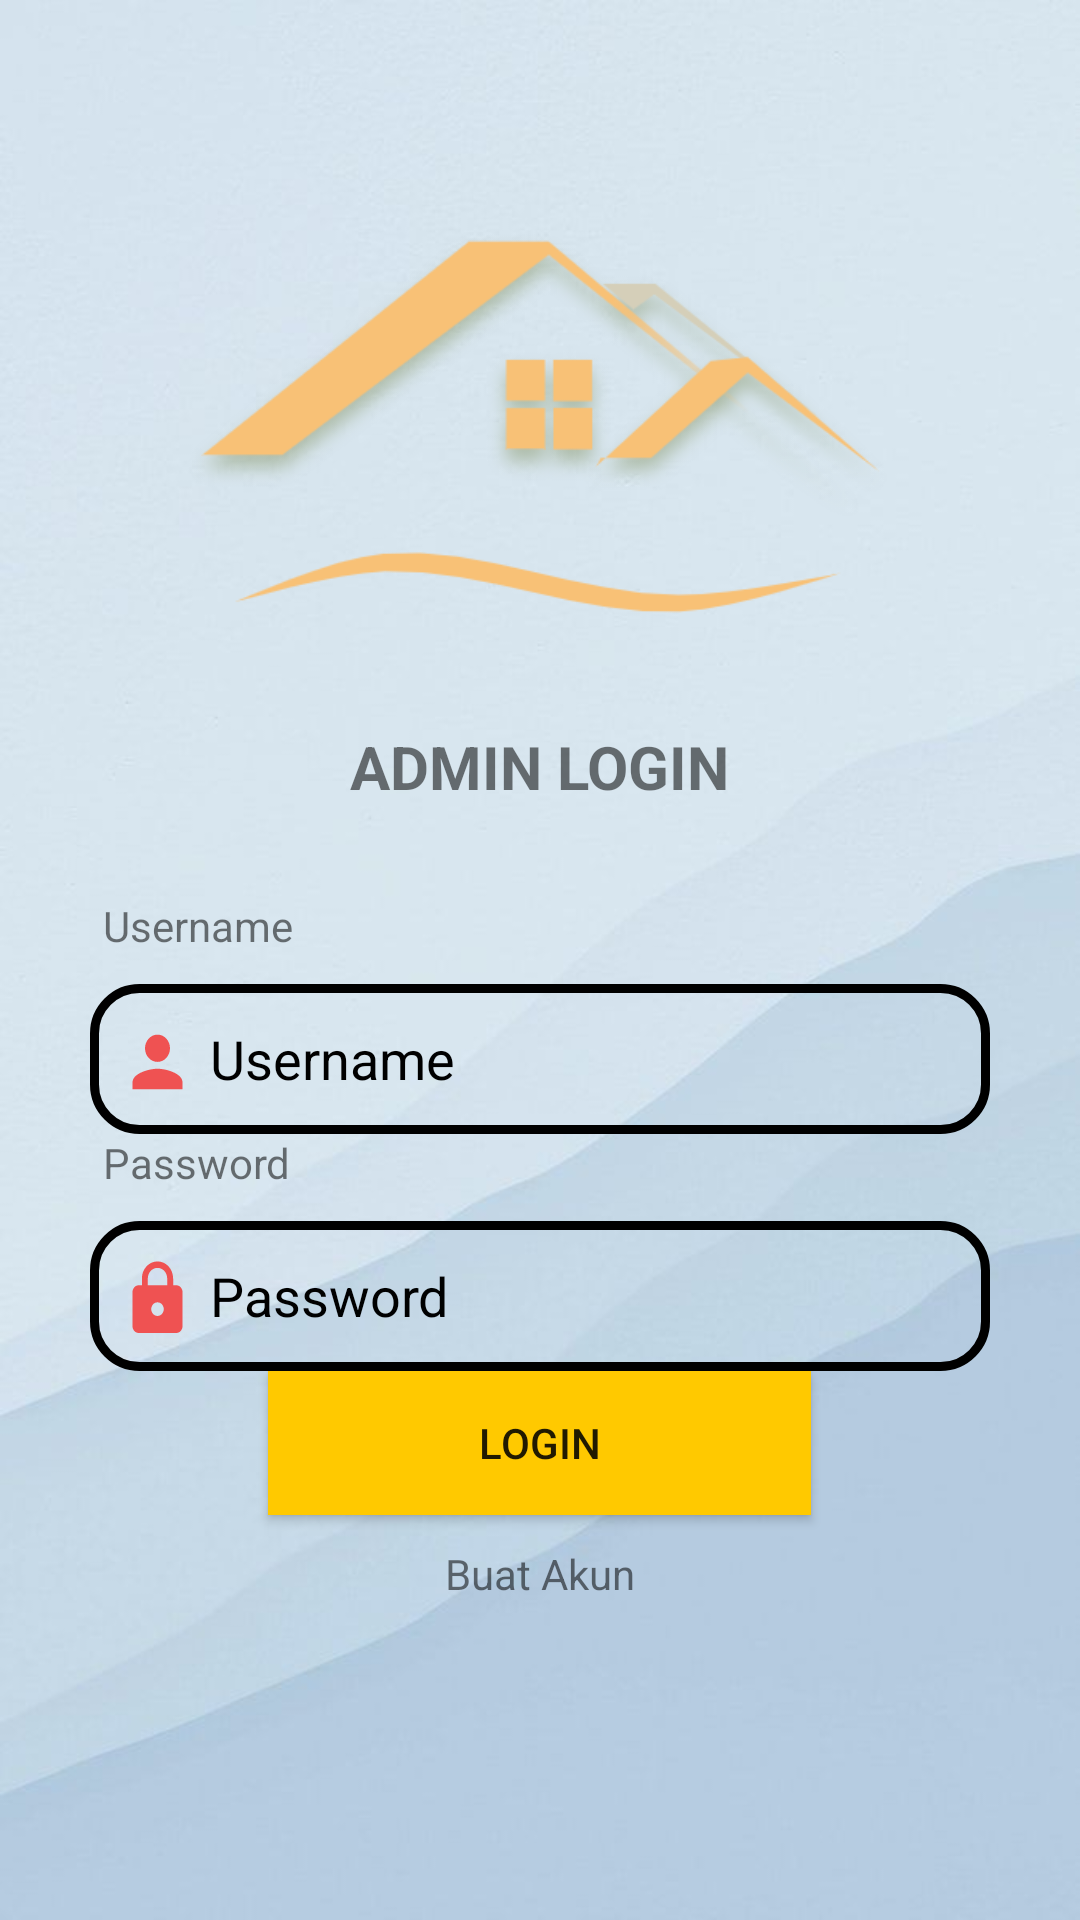

Produce the Android XML layout that renders to this screen, including the resource entries it uses.
<!-- AndroidManifest.xml: application theme AppThemeNoActionBar -->
<!-- res/layout/activity_login_admin.xml -->
<?xml version="1.0" encoding="utf-8"?>
<LinearLayout
    xmlns:android="http://schemas.android.com/apk/res/android"
    xmlns:app="http://schemas.android.com/apk/res-auto"
    xmlns:tools="http://schemas.android.com/tools"
    android:layout_width="match_parent"
    android:layout_height="match_parent"
    android:orientation="vertical"
    android:gravity="center"
    tools:context=".LoginAdmin"
    android:background="@drawable/bgadmin">

    <ImageView
        android:id="@+id/imageView"
        android:layout_width="263dp"
        android:layout_height="136dp"
        app:srcCompat="@drawable/kos" />

    <TextView
        android:layout_width="wrap_content"
        android:layout_height="wrap_content"
        android:text="ADMIN LOGIN"
        android:layout_margin="30dp"
        android:textStyle="bold"
        android:textSize="20sp" />


    <TextView
        android:id="@+id/textView"
        android:layout_width="291dp"
        android:layout_height="wrap_content"
        android:text="Username" />

    <EditText
        android:id="@+id/txUsername"
        android:layout_width="300dp"
        android:layout_height="50dp"
        android:layout_marginTop="10dp"
        android:background="@drawable/border_text"
        android:drawablePadding="5dp"
        android:ems="10"
        android:paddingStart="10dp"
        android:paddingLeft="10dp"
        android:paddingRight="10dp"
        android:textColor="@color/black"
        android:importantForAutofill="no"
        android:textColorHint="@color/black"
        android:drawableStart="@drawable/logo_orang"
        android:drawableLeft="@drawable/logo_orang"
        android:hint="Username"
        android:inputType="textPersonName" />

    <TextView
        android:id="@+id/textView7"
        android:layout_width="291dp"
        android:layout_height="wrap_content"
        android:text="Password" />

    <EditText
        android:id="@+id/txPassword"
        android:layout_width="300dp"
        android:layout_height="50dp"
        android:layout_marginTop="10dp"
        android:paddingStart="10dp"
        android:paddingLeft="10dp"
        android:paddingRight="10dp"
        android:textColor="@color/black"
        android:textColorHint="@color/black"
        android:background="@drawable/border_text"
        android:drawablePadding="5dp"
        android:ems="10"
        android:importantForAutofill="no"
        android:drawableStart="@drawable/logo_kunci"
        android:drawableLeft="@drawable/logo_kunci"
        android:hint="Password"
        android:inputType="textPassword" />

    <Button
        android:id="@+id/btnLogin"
        android:layout_width="181dp"
        android:layout_height="wrap_content"
        android:layout_marginBottom="10dp"
        android:background="@color/kuning"
        android:text="LOGIN" />

    <TextView
        android:id="@+id/tvCreateAccount"
        android:layout_width="wrap_content"
        android:layout_height="wrap_content"
        android:layout_marginBottom="30dp"
        android:text="Buat Akun" />

</LinearLayout>
<!-- resources referenced by this layout -->
<resources>
  <color name="black">#FF000000</color>
  <color name="kuning">#FFC900</color>
  <!-- drawable bgadmin: jpeg bitmap (drawable, 23177 bytes) -->
  <!-- drawable border_text (drawable) -->
  <?xml version="1.0" encoding="utf-8"?>
  <selector xmlns:android="http://schemas.android.com/apk/res/android">
      <item>
          <shape android:shape="rectangle">
              <corners android:radius="15dp"/>
              <stroke android:width="3dp" android:color="#000000"/>
  
          </shape>
      </item>
  </selector>
  <!-- drawable kos: png bitmap (drawable, 24728 bytes) -->
  <!-- drawable logo_kunci (drawable) -->
  <vector android:height="25dp" android:tint="#EF5252"
      android:viewportHeight="22" android:viewportWidth="24"
      android:width="25dp" xmlns:android="http://schemas.android.com/apk/res/android">
      <path android:fillColor="@android:color/white" android:pathData="M18,8h-1L17,6c0,-2.76 -2.24,-5 -5,-5S7,3.24 7,6v2L6,8c-1.1,0 -2,0.9 -2,2v10c0,1.1 0.9,2 2,2h12c1.1,0 2,-0.9 2,-2L20,10c0,-1.1 -0.9,-2 -2,-2zM12,17c-1.1,0 -2,-0.9 -2,-2s0.9,-2 2,-2 2,0.9 2,2 -0.9,2 -2,2zM15.1,8L8.9,8L8.9,6c0,-1.71 1.39,-3.1 3.1,-3.1 1.71,0 3.1,1.39 3.1,3.1v2z"/>
  </vector>
  <!-- drawable logo_orang (drawable) -->
  <vector android:height="25dp" android:tint="#EF5252"
      android:viewportHeight="22" android:viewportWidth="24"
      android:width="25dp" xmlns:android="http://schemas.android.com/apk/res/android">
      <path android:fillColor="@android:color/white" android:pathData="M12,12c2.21,0 4,-1.79 4,-4s-1.79,-4 -4,-4 -4,1.79 -4,4 1.79,4 4,4zM12,14c-2.67,0 -8,1.34 -8,4v2h16v-2c0,-2.66 -5.33,-4 -8,-4z"/>
  </vector>
  <style name="AppThemeNoActionBar" parent="Theme.AppCompat.Light.DarkActionBar">
          
      </style>
</resources>
